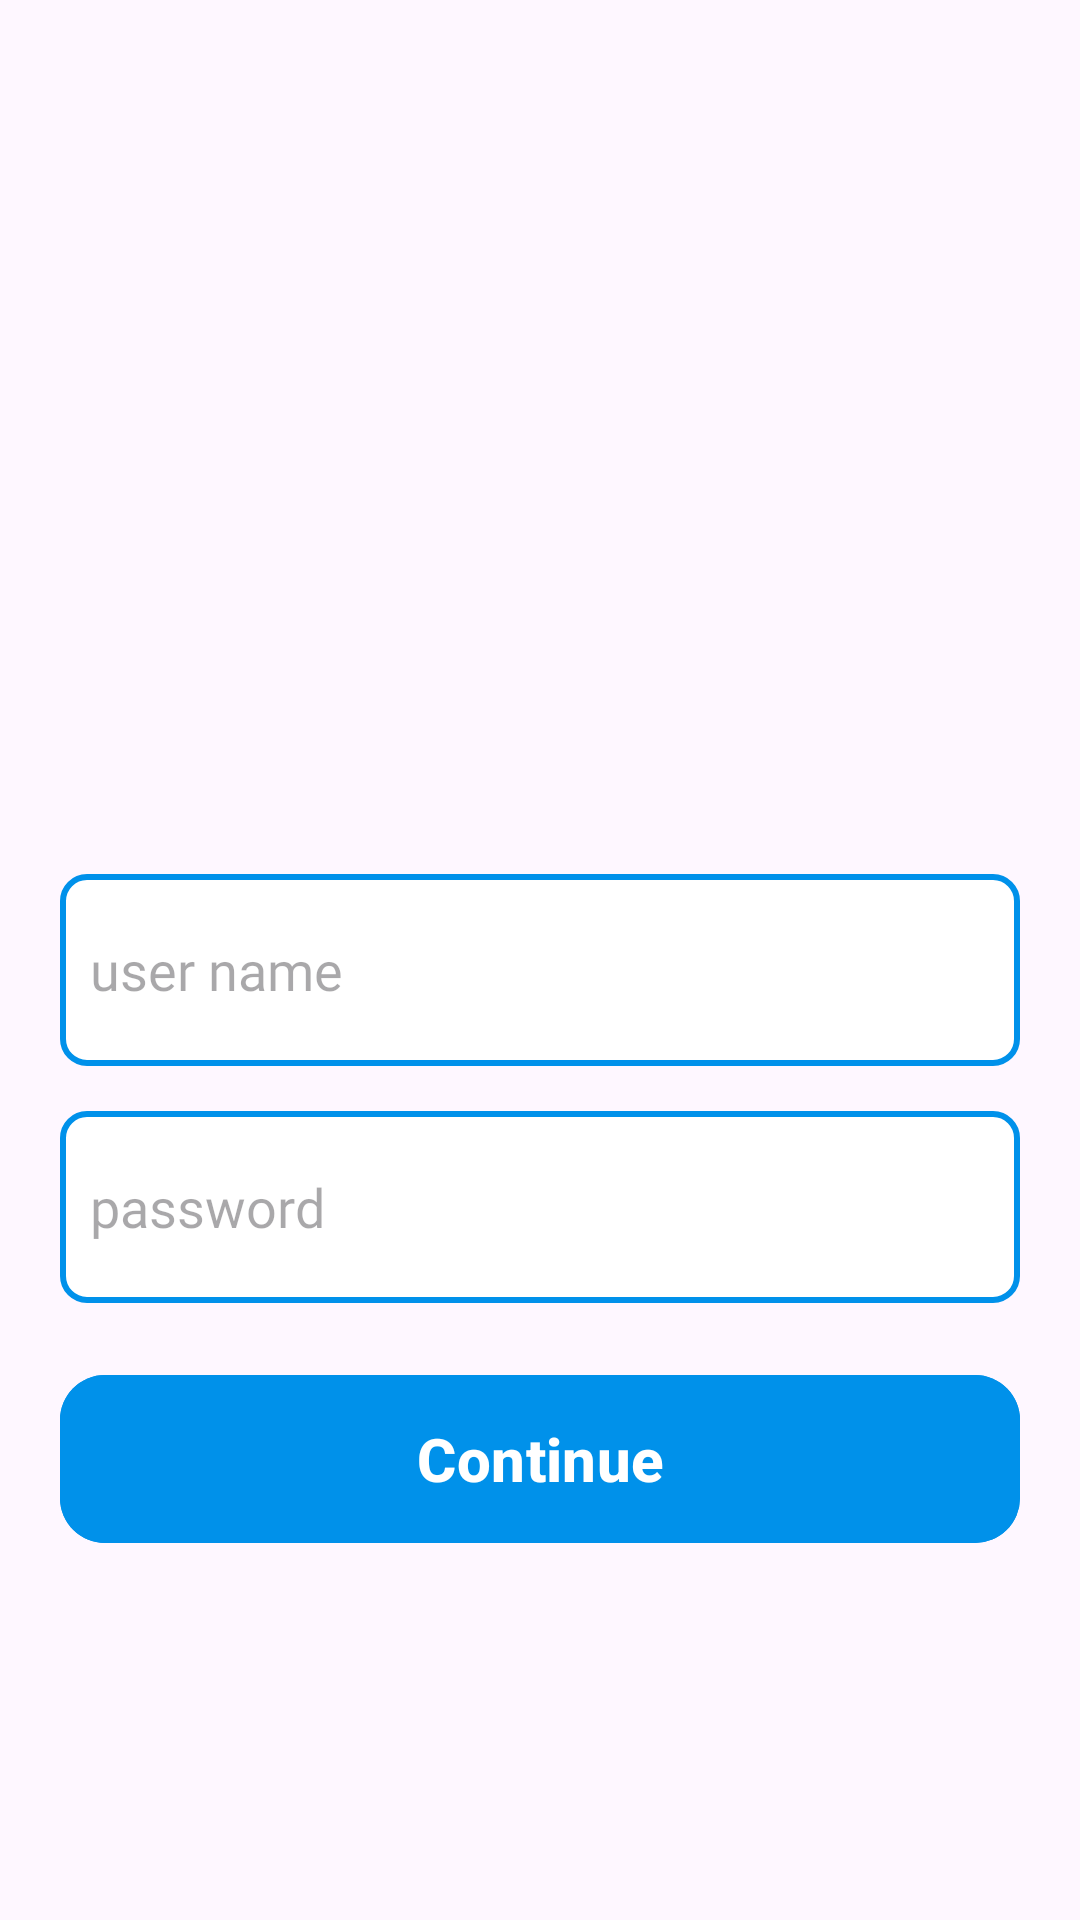

Reconstruct the res/layout file that produces this screen, plus the resources it refers to.
<!-- AndroidManifest.xml: application theme Theme.Saxovat -->
<!-- res/layout/fragment_login.xml -->
<?xml version="1.0" encoding="utf-8"?>
<LinearLayout
    xmlns:android="http://schemas.android.com/apk/res/android"
    xmlns:tools="http://schemas.android.com/tools"
    android:layout_width="match_parent"
    android:orientation="vertical"
    android:layout_height="match_parent"
    android:id="@+id/main_layout"
    android:gravity="center"
    xmlns:app="http://schemas.android.com/apk/res-auto"
    tools:context=".ui.fragments.loginFragment.LoginFragment">
    <com.airbnb.lottie.LottieAnimationView
        android:id="@+id/lotti_progress_in_login"
        android:layout_width="wrap_content"
        android:layout_height="wrap_content"
        android:visibility="gone"
        app:lottie_rawRes="@raw/lotti_progrss"
        app:lottie_loop="true"
        app:lottie_autoPlay="true"
        />

    <ImageView
        android:id="@+id/img_login"
        android:layout_width="150dp"
        android:layout_height="150dp"
        android:src="@drawable/login"/>


        <EditText
            android:id="@+id/edt_user_name"
            android:layout_width="match_parent"
            android:layout_height="?actionBarSize"
            android:textSize="18sp"
            android:paddingStart="10dp"
            android:layout_marginTop="20dp"
            android:layout_marginHorizontal="20dp"
            android:background="@drawable/shape_edt_true"
            android:textColor="@color/black"
            android:inputType="textAutoComplete"
            android:fontFamily="@font/belgrano"
            android:hint="user name"
            />



        <EditText
            android:id="@+id/edt_password"
            android:layout_width="match_parent"
            android:layout_height="?actionBarSize"
            android:hint="password"
            android:textSize="18sp"
            android:layout_marginTop="15dp"
            android:paddingStart="10dp"
            android:layout_marginHorizontal="20dp"
            android:textColor="@color/black"
            android:background="@drawable/shape_edt_true"
            android:fontFamily="@font/belgrano"
            android:inputType="textPassword"/>

    <com.google.android.material.button.MaterialButton
        android:id="@+id/btn_continue"
        android:layout_width="match_parent"
        android:layout_height="?actionBarSize"
        app:cornerRadius="15dp"
        android:layout_marginHorizontal="20dp"
        android:layout_marginTop="20dp"
        android:backgroundTint="@color/btn_true"
        android:text="Continue"
        android:textSize="20sp"
        android:textStyle="bold" />

</LinearLayout>
<!-- resources referenced by this layout -->
<resources>
  <color name="black">#FF000000</color>
  <color name="btn_true">#0091EA</color>
  <!-- drawable shape_edt_true (drawable) -->
  <?xml version="1.0" encoding="utf-8"?>
  <shape android:shape="rectangle"
      xmlns:android="http://schemas.android.com/apk/res/android">
      <corners android:radius="8dp"/>
      <stroke android:color="#0091EA"
          android:width="2dp"/>
      <solid android:color="@color/white"/>
  
  </shape>
  <style name="Theme.Saxovat" parent="Base.Theme.Saxovat" />
  <color name="white">#FFFFFFFF</color>
  <style name="Base.Theme.Saxovat" parent="Theme.Material3.DayNight.NoActionBar">
          
          
          
          
  
          <item name="colorPrimary">#00B8D4</item>
      </style>
</resources>
